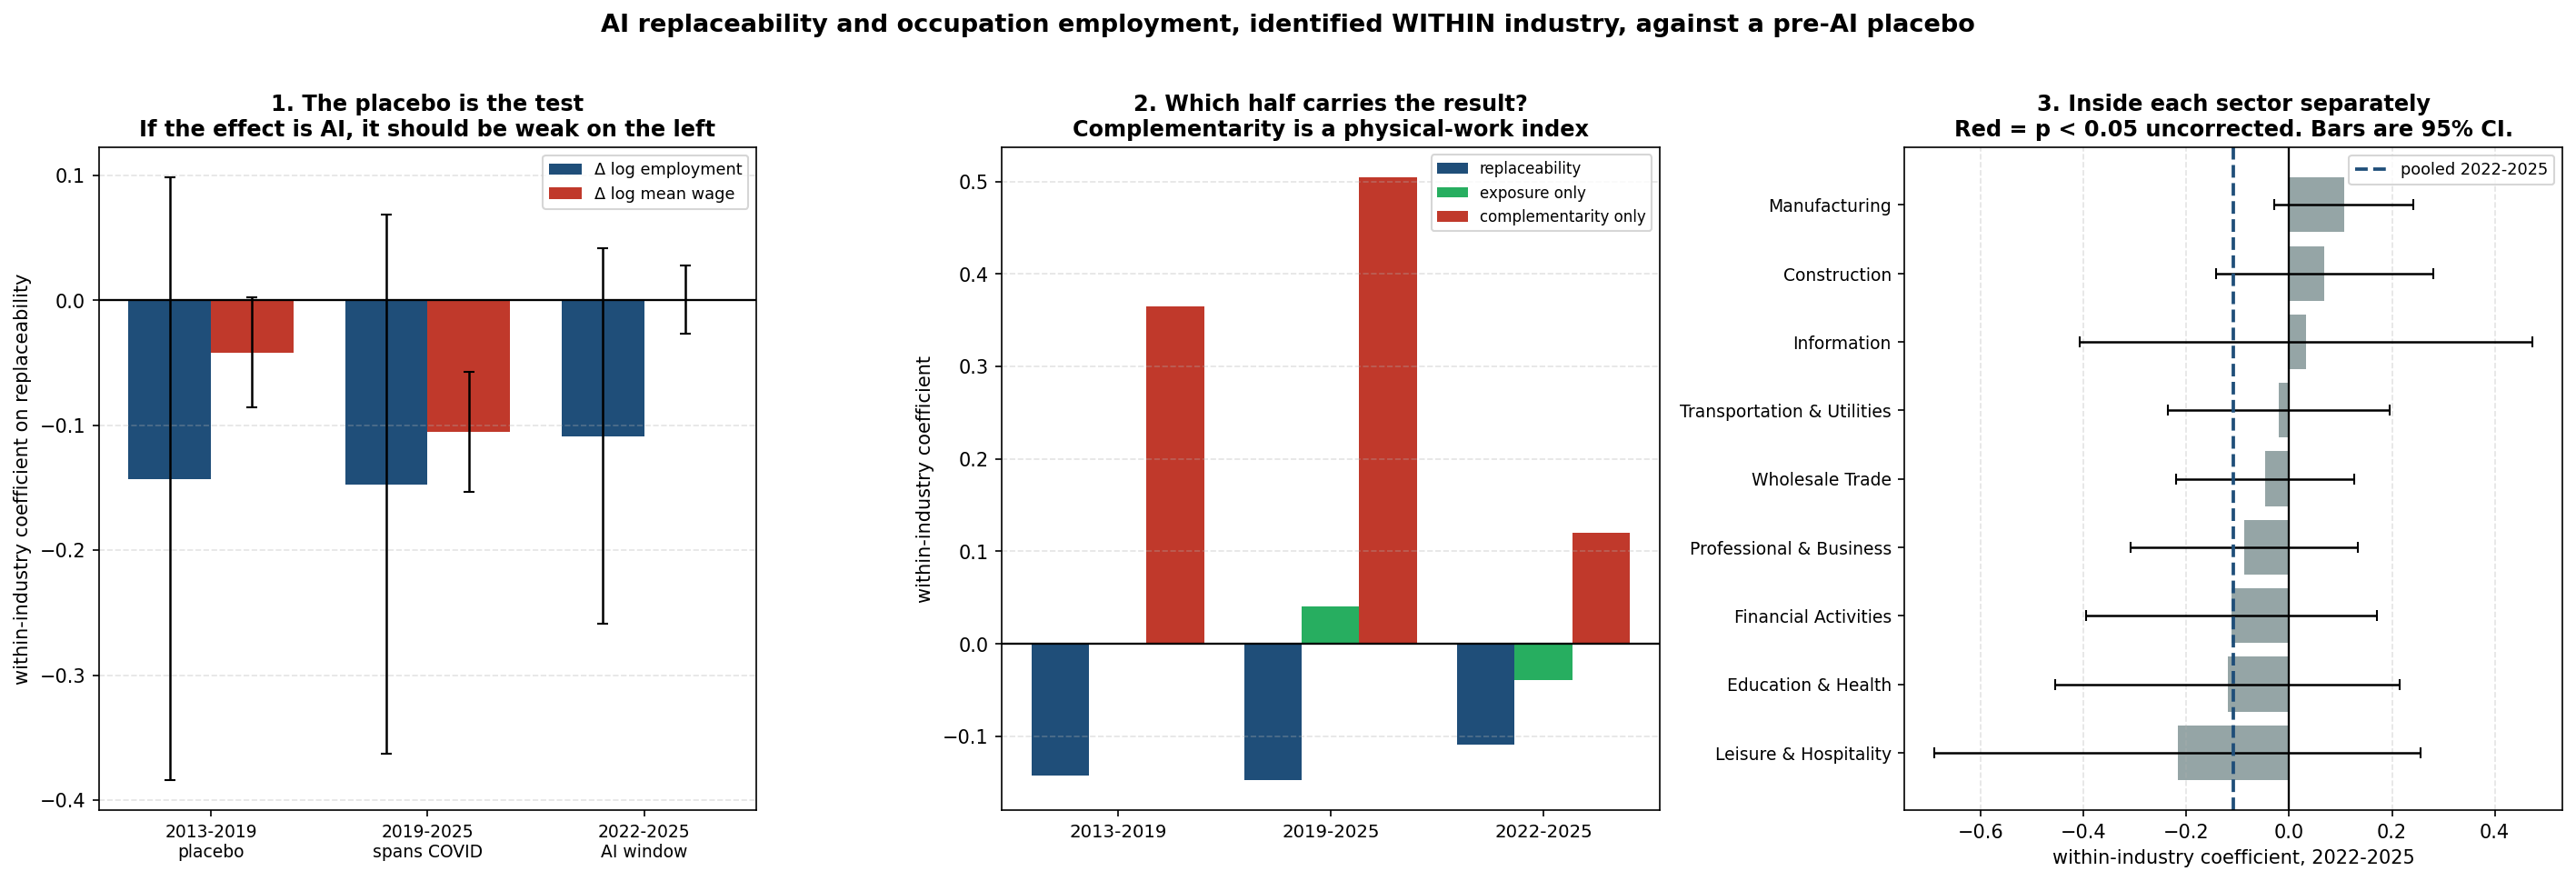

This chart was generated by the following Python code:
"""
oews_within_industry.py
The AI test at the occupation level, with industry fixed effects.

WHY THIS EXISTS
Every AI result in this project is a nine-industry cross-section. At n = 9 the
critical |r| for p < 0.05 is 0.666, so only the very largest effect can ever be
detected, and the project has now shown that by exhaustion: AIIE, the O*NET
replaceability score, AEI revealed usage, five acceleration windows, and a
rate-orthogonalized acceleration all land between r = +0.42 and +0.56 and none
clear the bar. Better measurement was never the binding constraint. Sample size
was.

There is a second, deeper problem that more industries would not fix. A sector
is the unit at which the confounds live. Interest rates, tariffs, immigration,
fiscal flows and demand shocks all hit an industry as a whole, so any
industry-level regression of AI exposure on labor outcomes is a race between AI
and everything else that varies across industries. The physical-sector
sub-project spent most of its effort on exactly one of those confounds.

This specification removes all of them at once. The unit of observation is the
(4-digit NAICS industry x detailed SOC occupation) cell, and the regression
carries industry fixed effects:

    dlog(employment)_ij  =  a_j  +  b * replaceability_i  +  e_ij

Because a_j absorbs everything common to an industry, b is identified purely by
comparing a MORE replaceable occupation against a LESS replaceable occupation
INSIDE THE SAME INDUSTRY. Construction's interest-rate shock hits every
occupation in construction, so it lands entirely in a_j and cannot contaminate
b. The same holds for tariffs, immigration enforcement, sectoral demand and
fiscal policy. Sample size goes from 9 to roughly twenty thousand cells.

THREE WINDOWS, BECAUSE ONE WINDOW CANNOT SEPARATE AI FROM COVID
The replaceability score is exposure x (1 - complementarity), where
complementarity is built from five O*NET work-context variables: physical
proximity, face-to-face discussion, dealing with the public, responsibility for
others' safety, consequence of error. That index is close to a measure of how
in-person a job is, and 2020-2022 was the largest shock to in-person work in
modern history. A single 2019-2025 regression cannot tell "AI displaced
replaceable work" apart from "in-person work recomposed after COVID". So the
same regression runs on three windows:

    2013-2019   pre-AI and pre-COVID. A placebo. Any effect here is a long-run
                automation trend that has nothing to do with generative AI.
    2019-2025   spans both COVID and AI. Reported for continuity, but it is the
                least interpretable of the three.
    2022-2025   post-reopening and squarely inside the generative-AI era. This
                is the preferred specification.

Each window also reports the exposure and complementarity components separately,
so it is visible which half of the measure is carrying the result. If the whole
effect runs through complementarity in every window including the placebo, the
finding is about physical work rather than about AI, and the write-up has to say
so.

STANDARD ERRORS
Replaceability varies at the occupation level and is constant across every
industry employing that occupation, so residuals are correlated within
occupation and ordinary standard errors would be badly understated (the Moulton
problem). Errors are clustered by occupation, with a two-way industry and
occupation variant reported alongside.

DATA CAVEAT
BLS advises against treating OEWS as a time series: estimation methodology,
industry classification (NAICS 2012 / 2017 / 2022) and occupational coding (SOC
2010 / 2018) all change between vintages. Cells are matched on exact NAICS and
SOC codes and the match rate is printed for every window, so the reader can see
how much of the sample survives. Treat magnitudes as indicative, and the sign
and the across-window contrast as the result.

Reads FRED-Data/. Writes oews_within_industry.png.
"""

import os
import glob
import warnings
import numpy as np
import pandas as pd
import matplotlib
matplotlib.use("Agg")
import matplotlib.pyplot as plt
from scipy import stats as sp

warnings.filterwarnings("ignore")

DATA = "FRED-Data/"
OEWS = os.path.join(DATA, "oews_national_industry_files")

COMP_VARS = ["Physical Proximity",
             "Face-to-Face Discussions with Individuals and Within Teams",
             "Deal With External Customers or the Public in General",
             "Health and Safety of Other Workers",
             "Consequence of Error"]

VINTAGE = {
    "2013": [os.path.join(OEWS, "oews_may2013_national_4digit_naics_wages_part1.xls"),
             os.path.join(OEWS, "oews_may2013_national_4digit_naics_wages_part2.xls")],
    "2019": [os.path.join(OEWS, "oews_may2019_national_4digit_naics_wages.xlsx")],
    "2022": [os.path.join(OEWS, "oews_may2022_national_4digit_naics_wages.xlsx")],
    "2025": glob.glob(os.path.join(OEWS, "*may2025_national_4digit_naics_wages.xlsx")),
}

WINDOWS = [("2013", "2019", "PLACEBO: pre-AI, pre-COVID"),
           ("2019", "2025", "spans COVID and AI"),
           ("2022", "2025", "PREFERRED: post-reopening AI window")]

# NAICS 2-digit prefix -> the project's nine sectors, for the by-sector breakdown
SECTOR_OF = {"23": "Construction", "31": "Manufacturing", "32": "Manufacturing",
             "33": "Manufacturing", "42": "Wholesale Trade", "48": "Transportation & Utilities",
             "49": "Transportation & Utilities", "22": "Transportation & Utilities",
             "51": "Information", "52": "Financial Activities", "53": "Financial Activities",
             "54": "Professional & Business", "55": "Professional & Business",
             "56": "Professional & Business", "61": "Education & Health",
             "62": "Education & Health", "71": "Leisure & Hospitality",
             "72": "Leisure & Hospitality"}


def find(f):
    if os.path.exists(DATA + f):
        return DATA + f
    return (glob.glob(DATA + "*" + f + "*") + glob.glob(DATA + "*" + f))[0]


# --------------------------------------------------------------------------
# occupation-level replaceability, identical construction to
# ai_replaceability_score.py so the two are directly comparable
# --------------------------------------------------------------------------
def build_replaceability():
    el = pd.read_csv(find("eloundou_gpt_occupational_exposure_scores"))
    el.columns = [c.strip() for c in el.columns]
    el["soc"] = el["O*NET-SOC Code"].str[:7]
    el["exp"] = el[["human_rating_beta", "dv_rating_beta"]].mean(axis=1)
    exp = el.groupby("soc")["exp"].mean()

    wc = pd.read_csv(find("onet_work_context_ratings"))
    wc.columns = [c.strip() for c in wc.columns]
    wc = wc[(wc["Scale ID"] == "CX") & (wc["Element Name"].isin(COMP_VARS))].copy()
    wc["soc"] = wc["O*NET-SOC Code"].str[:7]
    piv = wc.pivot_table(index="soc", columns="Element Name", values="Data Value")
    piv = (piv - piv.min()) / (piv.max() - piv.min())

    occ = pd.DataFrame({"exp": exp, "comp": piv.mean(axis=1)}).dropna()
    occ["en"] = (occ["exp"] - occ["exp"].min()) / (occ["exp"].max() - occ["exp"].min())
    occ["rep"] = occ["en"] * (1 - occ["comp"])
    return occ.reset_index()[["soc", "rep", "en", "comp"]]


def load_oews(paths):
    """Load one or more OEWS national industry-by-occupation files into one frame.

    May 2013 ships as two .xls parts split by NAICS range, so this takes a list.
    """
    if isinstance(paths, str):
        paths = [paths]
    d = pd.concat([pd.read_excel(p) for p in paths], ignore_index=True)
    d.columns = [c.strip().upper() for c in d.columns]
    # Column names drift across vintages: May 2013 calls the occupation-level
    # column OCC_GROUP and omits I_GROUP entirely (that file is 4-digit only),
    # while May 2019 onward use O_GROUP and I_GROUP.
    ocol = "O_GROUP" if "O_GROUP" in d.columns else "OCC_GROUP"
    keep = d[ocol].astype(str).str.strip() == "detailed"
    if "I_GROUP" in d.columns:
        keep &= d["I_GROUP"].astype(str).str.strip() == "4-digit"
    d = d[keep].copy()
    d["naics"] = d["NAICS"].astype(str).str.strip().str.replace(r"\.0$", "", regex=True)
    d["soc"] = d["OCC_CODE"].astype(str).str.strip()
    d["emp"] = pd.to_numeric(d["TOT_EMP"], errors="coerce")
    d["wage"] = pd.to_numeric(d["A_MEAN"], errors="coerce")
    d = d.dropna(subset=["emp"])
    d = d[d["emp"] > 0]
    return d.groupby(["naics", "soc"], as_index=False).agg(
        emp=("emp", "sum"),
        wage=("wage", lambda s: np.nan if s.isna().all() else s.mean()))


# --------------------------------------------------------------------------
# weighted OLS with fixed effects by within-transformation, cluster-robust SEs
# --------------------------------------------------------------------------
def wdemean(df, col, group, w):
    """Weighted within-group demeaning. Absorbs the group fixed effect."""
    gm = df.groupby(group).apply(lambda g: np.average(g[col], weights=g[w]))
    return df[col] - df[group].map(gm)


def wls_cluster(y, x, w, clusters):
    """Weighted OLS of y on x (already demeaned, so no intercept), cluster-robust SE.

    clusters is a list of cluster-id arrays. One array gives one-way clustering;
    two arrays give the two-way (Cameron-Gelbach-Miller) variance V1 + V2 - V12,
    where V12 clusters on the intersection of the two.
    """
    y, x, w = np.asarray(y, float), np.asarray(x, float), np.asarray(w, float)
    XtWX = float((w * x * x).sum())
    if XtWX <= 0:
        return np.nan, np.nan, np.nan, np.nan
    beta = float((w * x * y).sum()) / XtWX
    e = y - x * beta
    n, k = len(y), 1

    def meat(ids):
        s = pd.Series(w * x * e).groupby(pd.Series(ids).values).sum()
        G = len(s)
        return float((s ** 2).sum()) * (G / max(G - 1, 1)) * ((n - 1) / max(n - k, 1))

    if len(clusters) == 1:
        V = meat(clusters[0]) / (XtWX ** 2)
    else:
        both = pd.Series(clusters[0]).astype(str) + "|" + pd.Series(clusters[1]).astype(str)
        V = (meat(clusters[0]) + meat(clusters[1]) - meat(both.values)) / (XtWX ** 2)
    se = np.sqrt(max(V, 0))
    t = beta / se if se > 0 else np.nan
    p = 2 * (1 - sp.norm.cdf(abs(t))) if se > 0 else np.nan
    return beta, se, t, p


def run_spec(panel, ycol, xcol="rep", label="", fe=True):
    d = panel.dropna(subset=[ycol, xcol, "w"]).copy()
    if fe:
        d = d.groupby("naics").filter(lambda g: len(g) >= 2)   # FE needs within variation
        yy = wdemean(d, ycol, "naics", "w")
        xx = wdemean(d, xcol, "naics", "w")
    else:
        yy = d[ycol] - np.average(d[ycol], weights=d["w"])
        xx = d[xcol] - np.average(d[xcol], weights=d["w"])
    b, se, t, p = wls_cluster(yy, xx, d["w"], [d["soc"].values])
    _, se2, _, p2 = wls_cluster(yy, xx, d["w"], [d["soc"].values, d["naics"].values])
    return dict(label=label, beta=b, se=se, t=t, p=p, se2=se2, p2=p2,
                n=len(d), n_ind=d["naics"].nunique(), n_occ=d["soc"].nunique())


def build_panel(y0, y1, occ, cache):
    for y in (y0, y1):
        if y not in cache:
            cache[y] = load_oews(VINTAGE[y])
    a, b = cache[y0], cache[y1]
    P = a.merge(b, on=["naics", "soc"], suffixes=("_0", "_1"))
    match = len(P) / min(len(a), len(b))
    P = P.merge(occ, on="soc", how="inner")
    P["dlog_emp"] = np.log(P["emp_1"]) - np.log(P["emp_0"])
    P["dlog_wage"] = np.log(P["wage_1"]) - np.log(P["wage_0"])
    P["w"] = P["emp_0"]
    P["sector"] = P["naics"].str[:2].map(SECTOR_OF)
    return P, match


# --------------------------------------------------------------------------
print("Building occupation replaceability score...")
occ = build_replaceability()
print(f"  {len(occ)} occupations scored\n")

cache = {}
panels = {}
print("=" * 104)
print("THE THREE WINDOWS")
print("=" * 104)
print("\nWithin-industry coefficient on replaceability. Employment-weighted, industry fixed")
print("effects, standard errors clustered by occupation. Both outcomes are six-year (or")
print("three-year) log changes, so coefficients across windows of different length are not")
print("directly comparable in magnitude; compare signs and significance.\n")
print(f"{'window':<12}{'what it is':<36}{'yrs':>4}{'cells':>8}{'Δlog EMP':>11}{'p':>8}"
      f"{'Δlog WAGE':>12}{'p':>8}")
summary = []
for y0, y1, desc in WINDOWS:
    P, match = build_panel(y0, y1, occ, cache)
    panels[(y0, y1)] = P
    e = run_spec(P, "dlog_emp", label=f"{y0}-{y1}")
    wg = run_spec(P, "dlog_wage", label=f"{y0}-{y1}")
    summary.append(dict(win=f"{y0}-{y1}", desc=desc, yrs=int(y1) - int(y0), match=match,
                        be=e["beta"], pe=e["p"], se=e["se"],
                        bw=wg["beta"], pw=wg["p"], sw=wg["se"], n=e["n"],
                        n_ind=e["n_ind"], n_occ=e["n_occ"]))
    print(f"{y0 + '-' + y1:<12}{desc:<36}{int(y1)-int(y0):>4}{e['n']:>8,}"
          f"{e['beta']:>+11.3f}{e['p']:>8.4f}{wg['beta']:>+12.3f}{wg['p']:>8.4f}")
S = pd.DataFrame(summary)
print("\nCell match rate on exact NAICS x SOC (code revisions cost the rest):")
for _, r in S.iterrows():
    print(f"  {r.win}: {r.match:.0%}   {r.n:,} cells, {r.n_ind} industries, {r.n_occ} occupations")

print("\n" + "=" * 104)
print("WHICH HALF OF THE MEASURE IS DOING THE WORK?")
print("=" * 104)
print("\nreplaceability = exposure x (1 - complementarity). If the result runs entirely")
print("through complementarity, and does so in the pre-COVID placebo too, then the finding")
print("is about physical and in-person work rather than about AI.\n")
print(f"{'window':<12}{'replaceability':>16}{'p':>8}{'exposure only':>16}{'p':>8}"
      f"{'complementarity':>18}{'p':>8}")
for y0, y1, _ in WINDOWS:
    P = panels[(y0, y1)]
    r_ = run_spec(P, "dlog_emp", "rep")
    e_ = run_spec(P, "dlog_emp", "en")
    c_ = run_spec(P, "dlog_emp", "comp")
    print(f"{y0 + '-' + y1:<12}{r_['beta']:>+16.3f}{r_['p']:>8.4f}"
          f"{e_['beta']:>+16.3f}{e_['p']:>8.4f}{c_['beta']:>+18.3f}{c_['p']:>8.4f}")

PREF = panels[("2022", "2025")]
print("\n" + "=" * 104)
print("PREFERRED SPECIFICATION IN DETAIL: May 2022 to May 2025")
print("=" * 104 + "\n")
print(f"{'specification':<42}{'beta':>9}{'SE':>8}{'t':>7}{'p':>9}{'2-way p':>10}{'cells':>9}")
detail = [
    run_spec(PREF, "dlog_emp", label="employment, NO industry FE (pooled)", fe=False),
    run_spec(PREF, "dlog_emp", label="employment, WITH industry FE", fe=True),
    run_spec(PREF, "dlog_wage", label="mean wage, NO industry FE (pooled)", fe=False),
    run_spec(PREF, "dlog_wage", label="mean wage, WITH industry FE", fe=True),
]
for s in detail:
    print(f"{s['label']:<42}{s['beta']:>+9.3f}{s['se']:>8.3f}{s['t']:>7.2f}"
          f"{s['p']:>9.4f}{s['p2']:>10.4f}{s['n']:>9,}")
fe_emp = detail[1]
print(f"\n  Identified from {fe_emp['n']:,} cells across {fe_emp['n_ind']} industries and "
      f"{fe_emp['n_occ']} occupations.")
print(f"  Moving from the least to the most replaceable occupation WITHIN THE SAME INDUSTRY")
print(f"  goes with a {fe_emp['beta']*100:+.1f}% employment change over three years "
      f"(p = {fe_emp['p']:.4f}).")

print("\n" + "-" * 104)
print("BY SECTOR, 2022-2025: within-industry coefficient estimated separately inside each")
print("-" * 104 + "\n")
print(f"{'sector':<28}{'beta':>9}{'SE':>8}{'p':>9}{'cells':>9}{'industries':>12}")
rows = []
for sec in sorted(PREF["sector"].dropna().unique()):
    sub = PREF[PREF["sector"] == sec]
    if sub["naics"].nunique() < 3:
        continue
    r = run_spec(sub, "dlog_emp", label=sec)
    rows.append(r)
    print(f"{sec:<28}{r['beta']:>+9.3f}{r['se']:>8.3f}{r['p']:>9.4f}{r['n']:>9,}{r['n_ind']:>12}")
BY = pd.DataFrame(rows)
print("\n  Nine sector-level tests, so Bonferroni asks for p < 0.0056 before calling any of")
print("  them individually significant.")

print("\n" + "-" * 104)
print("ROBUSTNESS, 2022-2025 employment")
print("-" * 104 + "\n")
d = PREF.copy(); d["w"] = 1.0
print(f"  unweighted (each cell counts equally)     beta={run_spec(d,'dlog_emp')['beta']:+.3f}"
      f"  p={run_spec(d,'dlog_emp')['p']:.4f}")
for cut in (100, 1000):
    r = run_spec(PREF[PREF["emp_0"] >= cut], "dlog_emp")
    print(f"  cells with >= {cut:<5} baseline jobs        beta={r['beta']:+.3f}  p={r['p']:.4f}"
          f"  n={r['n']:,}")
d = PREF.dropna(subset=["dlog_emp", "rep"]).copy()
lo, hi = d["dlog_emp"].quantile([0.01, 0.99]); d["dlog_emp"] = d["dlog_emp"].clip(lo, hi)
r = run_spec(d, "dlog_emp")
print(f"  outcome winsorized at 1st/99th pct        beta={r['beta']:+.3f}  p={r['p']:.4f}")

# ---- chart -------------------------------------------------------------------
fig, axes = plt.subplots(1, 3, figsize=(19, 6.3))

ax = axes[0]
x = np.arange(len(S)); w = 0.38
ax.bar(x - w/2, S["be"], w, yerr=1.96 * S["se"], label="Δ log employment",
       color="#1f4e79", error_kw=dict(lw=1.2, capsize=3))
ax.bar(x + w/2, S["bw"], w, yerr=1.96 * S["sw"], label="Δ log mean wage",
       color="#c0392b", error_kw=dict(lw=1.2, capsize=3))
ax.axhline(0, color="black", lw=1.1)
ax.set_xticks(x)
ax.set_xticklabels([f"{r.win}\n{'placebo' if i == 0 else ('spans COVID' if i == 1 else 'AI window')}"
                    for i, r in S.iterrows()], fontsize=9)
ax.set_ylabel("within-industry coefficient on replaceability", fontsize=10)
ax.set_title("1. The placebo is the test\nIf the effect is AI, it should be weak on the left",
             fontsize=11.5, fontweight="bold")
ax.legend(fontsize=8.5); ax.grid(True, axis="y", ls="--", alpha=0.35)

ax = axes[1]
comps = []
for y0, y1, _ in WINDOWS:
    P = panels[(y0, y1)]
    comps.append([run_spec(P, "dlog_emp", "rep")["beta"],
                  run_spec(P, "dlog_emp", "en")["beta"],
                  run_spec(P, "dlog_emp", "comp")["beta"]])
C = np.array(comps)
x = np.arange(len(WINDOWS)); w = 0.27
for i, (lab, col) in enumerate([("replaceability", "#1f4e79"), ("exposure only", "#27ae60"),
                                ("complementarity only", "#c0392b")]):
    ax.bar(x + (i - 1) * w, C[:, i], w, label=lab, color=col)
ax.axhline(0, color="black", lw=1.1)
ax.set_xticks(x); ax.set_xticklabels([f"{a}-{b}" for a, b, _ in WINDOWS], fontsize=9.5)
ax.set_ylabel("within-industry coefficient", fontsize=10)
ax.set_title("2. Which half carries the result?\nComplementarity is a physical-work index",
             fontsize=11.5, fontweight="bold")
ax.legend(fontsize=8); ax.grid(True, axis="y", ls="--", alpha=0.35)

ax = axes[2]
BYs = BY.sort_values("beta")
y = np.arange(len(BYs))
ax.barh(y, BYs["beta"], xerr=1.96 * BYs["se"],
        color=["#c0392b" if p < 0.05 else "#95a5a6" for p in BYs["p"]],
        error_kw=dict(lw=1.2, capsize=3))
ax.axvline(0, color="black", lw=1.1)
ax.axvline(fe_emp["beta"], color="#1f4e79", ls="--", lw=1.8, label="pooled 2022-2025")
ax.set_yticks(y); ax.set_yticklabels(BYs["label"], fontsize=9)
ax.set_xlabel("within-industry coefficient, 2022-2025", fontsize=10)
ax.set_title("3. Inside each sector separately\nRed = p < 0.05 uncorrected. Bars are 95% CI.",
             fontsize=11.5, fontweight="bold")
ax.legend(fontsize=8.5); ax.grid(True, axis="x", ls="--", alpha=0.35)

fig.suptitle("AI replaceability and occupation employment, identified WITHIN industry, "
             "against a pre-AI placebo", fontsize=13, fontweight="bold", y=1.02)
plt.tight_layout()
plt.savefig("oews_within_industry.png", dpi=150, bbox_inches="tight")
print("\nChart saved: oews_within_industry.png")
